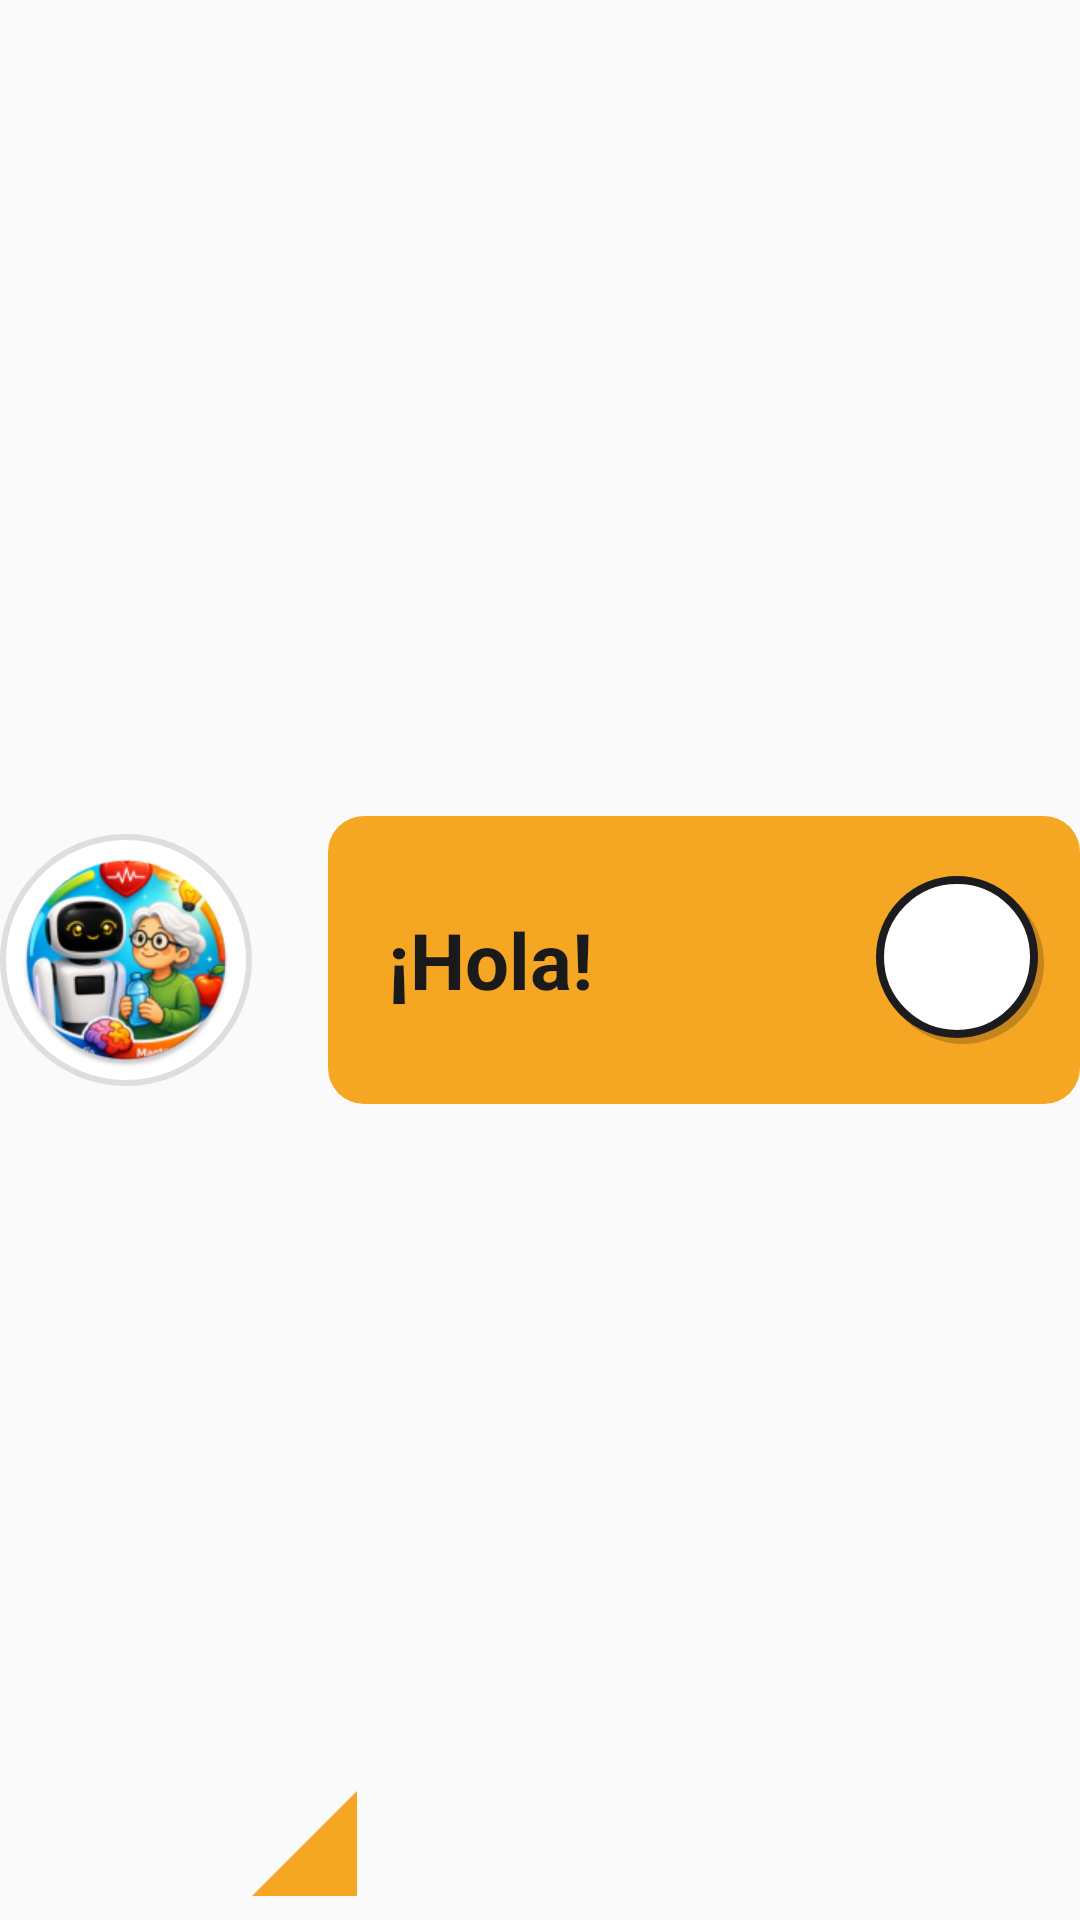

Produce the Android XML layout that renders to this screen, including the resource entries it uses.
<!-- AndroidManifest.xml: application theme AppTheme.NoActionBar -->
<!-- res/layout/include_robot_bocadillo.xml -->
<?xml version="1.0" encoding="utf-8"?>
<LinearLayout xmlns:android="http://schemas.android.com/apk/res/android"
    android:layout_width="match_parent"
    android:layout_height="wrap_content"
    android:orientation="horizontal"
    android:gravity="center_vertical"
    android:paddingTop="8dp"
    android:paddingBottom="8dp">

    <ImageView
        android:id="@+id/ivBocadilloAvatar"
        android:layout_width="84dp"
        android:layout_height="84dp"
        android:src="@mipmap/ic_launcher_round"
        android:background="@drawable/bg_avatar_circle"
        android:padding="6dp" />

    <ImageView
        android:layout_width="35dp"
        android:layout_height="35dp"
        android:layout_gravity="bottom"
        android:layout_marginBottom="0dp"
        android:layout_marginEnd="-10dp"
        android:src="@drawable/ic_triangle" />

    <LinearLayout
        android:layout_width="0dp"
        android:layout_height="wrap_content"
        android:layout_weight="1"
        android:layout_marginStart="0dp"
        android:background="@drawable/bg_bocadillo"
        android:minHeight="96dp"
        android:gravity="center_vertical"
        android:orientation="horizontal"
        android:paddingStart="20dp"
        android:paddingEnd="12dp"
        android:paddingTop="18dp"
        android:paddingBottom="18dp">

        <TextView
            android:id="@+id/tvBocadilloTexto"
            android:layout_width="0dp"
            android:layout_height="wrap_content"
            android:layout_weight="1"
            android:text="¡Hola!"
            android:textColor="#1A1A1A"
            android:textSize="26sp"
            android:textStyle="bold" />

        <ImageButton
            android:id="@+id/btnRepetirBocadillo"
            android:layout_width="56dp"
            android:layout_height="56dp"
            android:layout_marginStart="8dp"
            android:background="@drawable/bg_tipo_normal"
            android:src="@drawable/ic_volumen"
            android:scaleType="centerInside"
            android:padding="12dp"
            android:contentDescription="Repetir mensaje"/>
    </LinearLayout>
</LinearLayout>
<!-- resources referenced by this layout -->
<resources>
  <!-- drawable bg_avatar_circle (drawable) -->
  <?xml version="1.0" encoding="utf-8"?>
  <shape xmlns:android="http://schemas.android.com/apk/res/android"
      android:shape="oval">
      <solid android:color="#FFFFFF"/>
      <stroke
          android:width="2dp"
          android:color="@color/avatar_borde"/>
  </shape>
  <!-- drawable bg_bocadillo (drawable) -->
  <?xml version="1.0" encoding="utf-8"?>
  <shape xmlns:android="http://schemas.android.com/apk/res/android"
      android:shape="rectangle">
      <solid android:color="#F5A623"/>
      <corners android:radius="12dp"/>
  </shape>
  <!-- drawable bg_tipo_normal (drawable) -->
  <?xml version="1.0" encoding="utf-8"?>
  <layer-list xmlns:android="http://schemas.android.com/apk/res/android">
      
      <item android:top="2dp" android:left="2dp">
          <shape android:shape="rectangle">
              <solid android:color="#33000000" />
              <corners android:radius="70dp" />
          </shape>
      </item>
      
      <item android:bottom="2dp" android:right="2dp">
          <shape android:shape="rectangle">
              <solid android:color="#FFFFFF" />
              <corners android:radius="70dp" />
              <stroke
                  android:color="#1C1C1E"
                  android:width="2.5dp" />
          </shape>
      </item>
  </layer-list>
  <!-- drawable ic_triangle (drawable) -->
  <?xml version="1.0" encoding="utf-8"?>
  <vector xmlns:android="http://schemas.android.com/apk/res/android"
      android:width="14dp"
      android:height="14dp"
      android:viewportWidth="14"
      android:viewportHeight="14">
  
      <path
          android:fillColor="#F5A623"
          android:pathData="M 14,0 L 14,14 L 0,14 Z" />
  </vector>
  <!-- mipmap ic_launcher_round: webp bitmap (mipmap-hdpi, 9822 bytes) -->
  <style name="AppTheme.NoActionBar">
          <item name="windowActionBar">false</item>
          <item name="windowNoTitle">true</item>
          <item name="android:statusBarColor">@color/fondo_app</item>
          <item name="android:windowLightStatusBar">true</item>
      </style>
  <color name="avatar_borde">#DEDEDE</color>
  <color name="fondo_app">#F2F2F7</color>
</resources>
